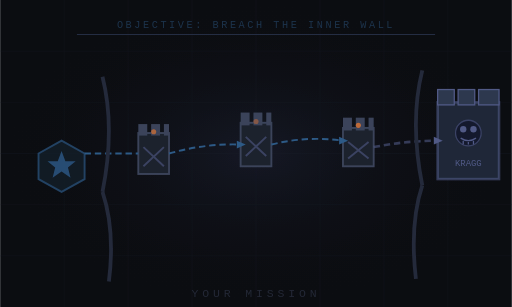
t = 0.00 s
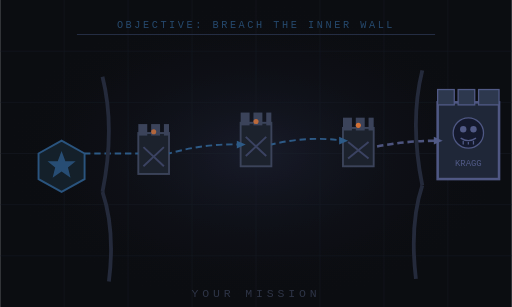
t = 1.17 s
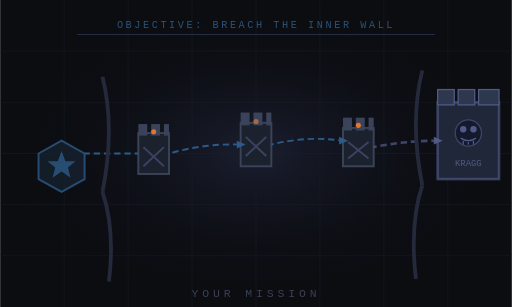
t = 2.33 s
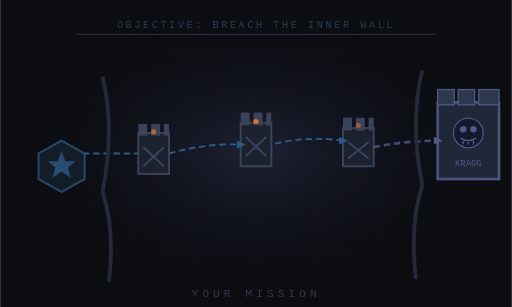
t = 3.50 s
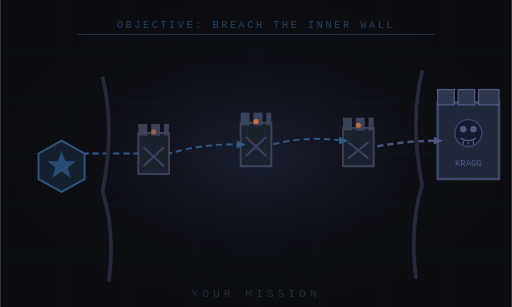
t = 4.67 s
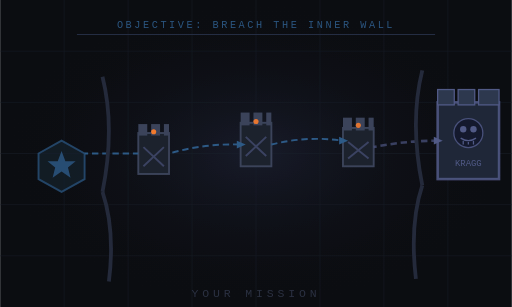
t = 5.83 s

The animated SVG that drew these frames (rendered in a browser with its animation timeline set to each time). Animation: 16 SMIL elements (animate=16); one cycle of 7.00 s, repeats indefinitely.

<svg xmlns="http://www.w3.org/2000/svg" viewBox="0 0 400 240" style="filter: brightness(1.4)">
  <rect width="400" height="240" fill="#08090c"/>

  <!-- Dark background — pulsing -->
  <radialGradient id="mission-glow" cx="50%" cy="50%" r="50%">
    <stop offset="0%" stop-color="#1a1e30" stop-opacity="0.6">
      <animate attributeName="stop-opacity" values="0.4;0.7;0.4" dur="7s" repeatCount="indefinite"/>
    </stop>
    <stop offset="100%" stop-color="#08090c" stop-opacity="0"/>
  </radialGradient>
  <rect width="400" height="240" fill="url(#mission-glow)"/>

  <!-- Tactical map grid lines — scanning pulse -->
  <g stroke="#141820" stroke-width="0.5">
    <animate attributeName="opacity" values="0.4;0.8;0.4" dur="4s" repeatCount="indefinite"/>
    <line x1="0"   y1="40"  x2="400" y2="40"/>
    <line x1="0"   y1="80"  x2="400" y2="80"/>
    <line x1="0"   y1="120" x2="400" y2="120"/>
    <line x1="0"   y1="160" x2="400" y2="160"/>
    <line x1="0"   y1="200" x2="400" y2="200"/>
    <line x1="50"  y1="0"   x2="50"  y2="240"/>
    <line x1="100" y1="0"   x2="100" y2="240"/>
    <line x1="150" y1="0"   x2="150" y2="240"/>
    <line x1="200" y1="0"   x2="200" y2="240"/>
    <line x1="250" y1="0"   x2="250" y2="240"/>
    <line x1="300" y1="0"   x2="300" y2="240"/>
    <line x1="350" y1="0"   x2="350" y2="240"/>
  </g>

  <!-- Player position marker -->
  <polygon points="30,120 48,110 66,120 66,140 48,150 30,140" fill="#0f1820" stroke="#204060" stroke-width="1.5">
    <animate attributeName="opacity" values="0.7;1;0.7" dur="3s" repeatCount="indefinite"/>
  </polygon>
  <polygon points="48,118 51,126 59,126 53,131 55,139 48,134 41,139 43,131 37,126 45,126" fill="#204060" opacity="0.8"/>

  <!-- Garrison 1 -->
  <rect x="108" y="104" width="24" height="32" fill="#141820" stroke="#2a3040" stroke-width="1.5"/>
  <g fill="#2a3040">
    <rect x="108" y="97" width="7" height="9"/>
    <rect x="118" y="97" width="7" height="9"/>
    <rect x="128" y="97" width="4" height="9"/>
  </g>
  <circle cx="120" cy="103" r="2" fill="#b05820">
    <animate attributeName="opacity" values="0.6;1;0.4;0.8;0.6" dur="1.8s" repeatCount="indefinite"/>
  </circle>

  <!-- Garrison 2 -->
  <rect x="188" y="96" width="24" height="34" fill="#141820" stroke="#2a3040" stroke-width="1.5"/>
  <g fill="#2a3040">
    <rect x="188" y="88" width="7" height="10"/>
    <rect x="198" y="88" width="7" height="10"/>
    <rect x="208" y="88" width="4" height="10"/>
  </g>
  <circle cx="200" cy="95" r="2" fill="#b05820">
    <animate attributeName="opacity" values="0.4;0.9;0.6;1;0.4" dur="2.1s" repeatCount="indefinite"/>
  </circle>

  <!-- Garrison 3 -->
  <rect x="268" y="100" width="24" height="30" fill="#141820" stroke="#2a3040" stroke-width="1.5"/>
  <g fill="#2a3040">
    <rect x="268" y="92" width="7" height="10"/>
    <rect x="278" y="92" width="7" height="10"/>
    <rect x="288" y="92" width="4" height="10"/>
  </g>
  <circle cx="280" cy="98" r="2" fill="#b05820">
    <animate attributeName="opacity" values="0.7;0.4;1;0.8;0.7" dur="1.6s" repeatCount="indefinite"/>
  </circle>

  <!-- Boss marker — pulsing threat -->
  <rect x="342" y="80" width="48" height="60" fill="#161c28" stroke="#3a4060" stroke-width="2">
    <animate attributeName="stroke-opacity" values="0.6;1;0.6" dur="2.5s" repeatCount="indefinite"/>
  </rect>
  <g fill="#202838" stroke="#3a4060" stroke-width="1">
    <rect x="342" y="70" width="13" height="12"/>
    <rect x="358" y="70" width="13" height="12"/>
    <rect x="374" y="70" width="16" height="12"/>
  </g>
  <circle cx="366" cy="104" r="10" fill="#0e1220" stroke="#3a4060" stroke-width="1">
    <animate attributeName="r" values="10;12;10" dur="2.5s" repeatCount="indefinite"/>
    <animate attributeName="stroke-opacity" values="0.6;1;0.6" dur="2.5s" repeatCount="indefinite"/>
  </circle>
  <circle cx="362" cy="101" r="2.5" fill="#3a4060"/>
  <circle cx="370" cy="101" r="2.5" fill="#3a4060"/>
  <path d="M360,108 Q366,112 372,108" stroke="#3a4060" stroke-width="1" fill="none"/>
  <line x1="362" y1="110" x2="362" y2="113" stroke="#3a4060" stroke-width="1"/>
  <line x1="366" y1="111" x2="366" y2="113" stroke="#3a4060" stroke-width="1"/>
  <line x1="370" y1="110" x2="370" y2="113" stroke="#3a4060" stroke-width="1"/>
  <text x="366" y="130" font-family="monospace" font-size="7" fill="#3a4060" text-anchor="middle">KRAGG</text>

  <!-- Animated route arrows — marching ants -->
  <path d="M66,120 Q87,120 108,120" stroke="#204060" stroke-width="1.5" fill="none" stroke-dasharray="5,3">
    <animate attributeName="stroke-dashoffset" from="0" to="-16" dur="1.2s" repeatCount="indefinite"/>
  </path>
  <path d="M132,120 Q160,112 188,113" stroke="#204060" stroke-width="1.5" fill="none" stroke-dasharray="5,3">
    <animate attributeName="stroke-dashoffset" from="0" to="-16" dur="1.4s" repeatCount="indefinite"/>
  </path>
  <polygon points="185,110 192,113 185,116" fill="#204060"/>
  <path d="M212,113 Q240,106 268,110" stroke="#204060" stroke-width="1.5" fill="none" stroke-dasharray="5,3">
    <animate attributeName="stroke-dashoffset" from="0" to="-16" dur="1.3s" repeatCount="indefinite"/>
  </path>
  <polygon points="265,107 272,110 265,113" fill="#204060"/>
  <path d="M292,115 Q317,110 342,110" stroke="#3a4060" stroke-width="2" fill="none" stroke-dasharray="5,3">
    <animate attributeName="stroke-dashoffset" from="0" to="-16" dur="1s" repeatCount="indefinite"/>
    <animate attributeName="opacity" values="0.6;1;0.6" dur="2s" repeatCount="indefinite"/>
  </path>
  <polygon points="339,107 346,110 339,113" fill="#3a4060"/>

  <!-- X markers on garrison positions -->
  <g stroke="#3a4060" stroke-width="1.5" opacity="0.6">
    <line x1="112" y1="115" x2="128" y2="130"/>
    <line x1="128" y1="115" x2="112" y2="130"/>
    <line x1="192" y1="107" x2="208" y2="122"/>
    <line x1="208" y1="107" x2="192" y2="122"/>
    <line x1="272" y1="111" x2="288" y2="124"/>
    <line x1="288" y1="111" x2="272" y2="124"/>
  </g>

  <!-- Canyon border lines on map -->
  <path d="M80,60 Q90,100 80,150" stroke="#1a1e2a" stroke-width="3" fill="none"/>
  <path d="M80,150 Q90,180 85,220" stroke="#1a1e2a" stroke-width="3" fill="none"/>
  <path d="M330,55 Q320,95 330,145" stroke="#1a1e2a" stroke-width="3" fill="none"/>
  <path d="M330,145 Q320,175 325,218" stroke="#1a1e2a" stroke-width="3" fill="none"/>

  <!-- Objective text -->
  <text x="200" y="22" font-family="monospace" font-size="8" fill="#204060" text-anchor="middle" letter-spacing="2">OBJECTIVE: BREACH THE INNER WALL
    <animate attributeName="opacity" values="0.5;1;0.5" dur="4s" repeatCount="indefinite"/>
  </text>
  <line x1="60" y1="27" x2="340" y2="27" stroke="#1a2030" stroke-width="0.8"/>

  <!-- Label -->
  <text x="200" y="232" font-family="monospace" font-size="9" fill="#2a3040" text-anchor="middle" letter-spacing="3">YOUR MISSION
    <animate attributeName="opacity" values="0.5;1;0.5" dur="5s" repeatCount="indefinite"/>
  </text>
</svg>
